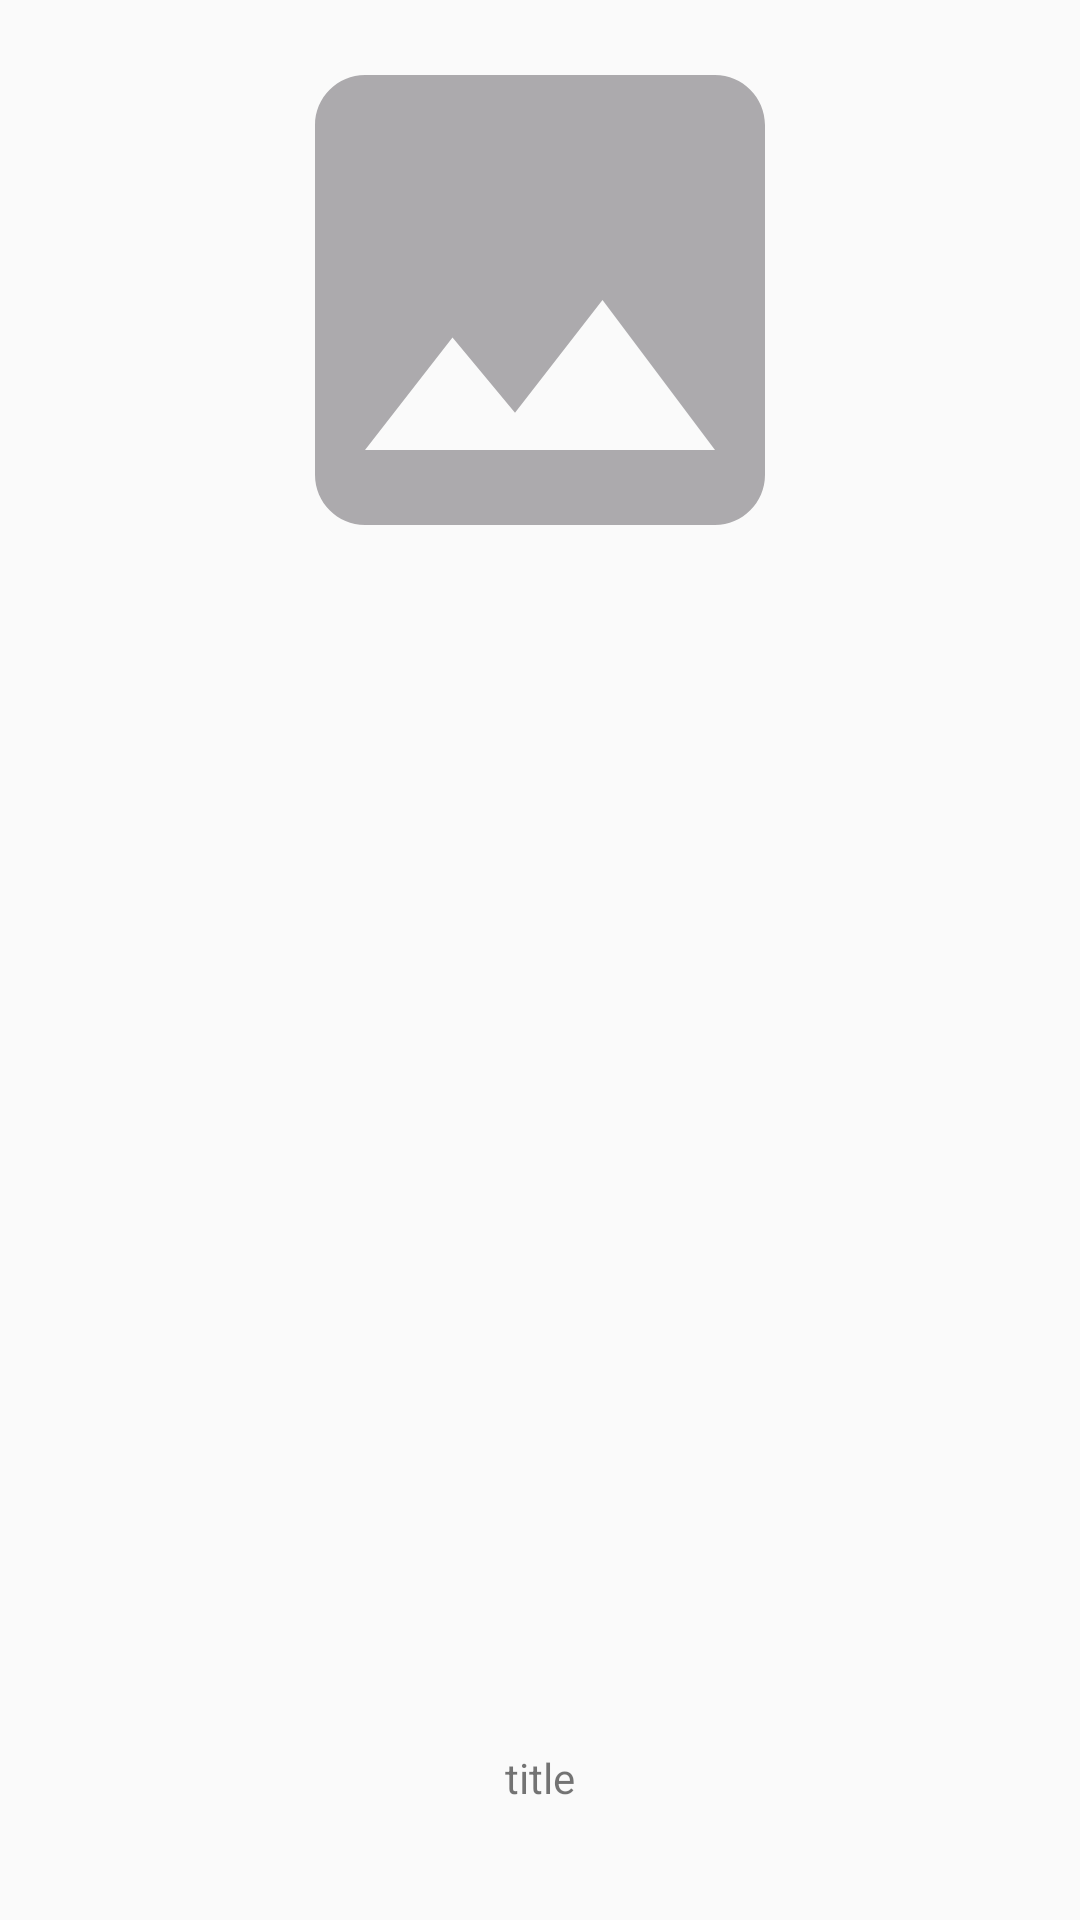

Reconstruct the res/layout file that produces this screen, plus the resources it refers to.
<!-- AndroidManifest.xml: application theme AppTheme -->
<!-- res/layout/activity_detail.xml -->
<?xml version="1.0" encoding="utf-8"?>

<android.support.constraint.ConstraintLayout xmlns:android="http://schemas.android.com/apk/res/android"
    xmlns:app="http://schemas.android.com/apk/res-auto"
    xmlns:tools="http://schemas.android.com/tools"
    android:layout_width="match_parent"
    android:layout_height="match_parent"
    tools:context=".DetailActivity">

    <ImageView
        android:id="@+id/image_detail"
        android:layout_width="match_parent"
        android:layout_height="wrap_content"
        android:contentDescription="@string/image_detail"
        android:minHeight="200dp"
        android:scaleType="fitCenter"
        app:layout_constraintEnd_toEndOf="parent"
        app:layout_constraintHorizontal_bias="0.498"
        app:layout_constraintStart_toStartOf="parent"
        app:layout_constraintTop_toTopOf="parent"
        app:srcCompat="@drawable/placeholder_image" />

    <TextView
        android:id="@+id/title_detail"
        android:layout_width="wrap_content"
        android:layout_height="wrap_content"
        android:text="@string/title_text"
        app:layout_constraintBottom_toBottomOf="parent"
        app:layout_constraintEnd_toEndOf="parent"
        app:layout_constraintStart_toStartOf="parent"
        app:layout_constraintTop_toBottomOf="@+id/image_detail"
        app:layout_constraintVertical_bias="0.91" />
</android.support.constraint.ConstraintLayout>
<!-- resources referenced by this layout -->
<resources>
  <!-- drawable placeholder_image (drawable) -->
  <vector android:alpha="0.91" android:autoMirrored="true"
      android:height="24dp" android:tint="#A4A2A5"
      android:viewportHeight="24.0" android:viewportWidth="24.0"
      android:width="24dp" xmlns:android="http://schemas.android.com/apk/res/android">
      <path android:fillColor="#FF000000" android:pathData="M21,19V5c0,-1.1 -0.9,-2 -2,-2H5c-1.1,0 -2,0.9 -2,2v14c0,1.1 0.9,2 2,2h14c1.1,0 2,-0.9 2,-2zM8.5,13.5l2.5,3.01L14.5,12l4.5,6H5l3.5,-4.5z"/>
  </vector>
  <string name="image_detail">Image Detail</string>
  <string name="title_text">title</string>
  <style name="AppTheme" parent="Theme.AppCompat.Light.NoActionBar">
          
          <item name="colorPrimary">@color/colorPrimary</item>
          <item name="colorPrimaryDark">@color/colorPrimaryDark</item>
          <item name="colorAccent">@color/colorAccent</item>
      </style>
  <color name="colorPrimary">#008577</color>
  <color name="colorPrimaryDark">#00574B</color>
  <color name="colorAccent">#D81B60</color>
</resources>
